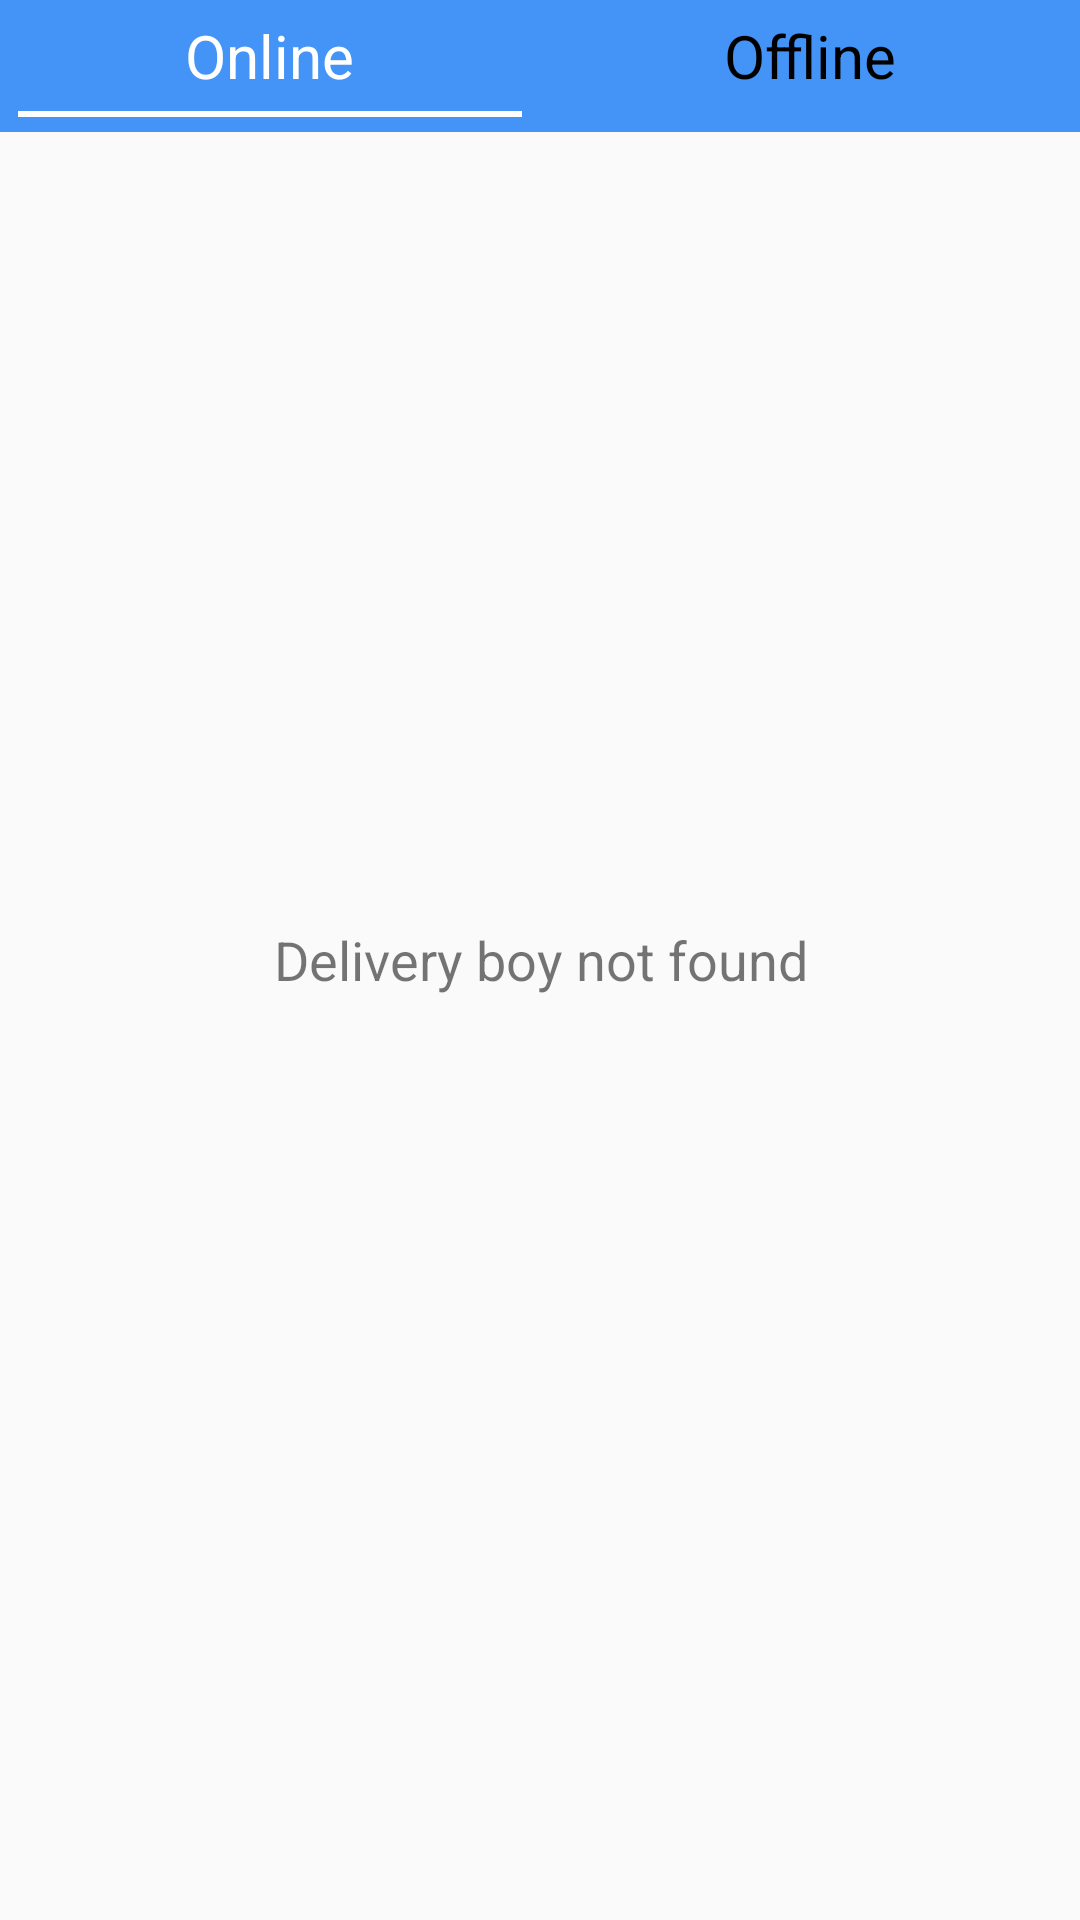

This screen was rendered from an Android layout file. Write that file and the resources it references.
<!-- AndroidManifest.xml: application theme AppTheme -->
<!-- res/layout/activity_delivery_boy.xml -->
<?xml version="1.0" encoding="utf-8"?>
<RelativeLayout xmlns:android="http://schemas.android.com/apk/res/android"
    xmlns:app="http://schemas.android.com/apk/res-auto"
    xmlns:tools="http://schemas.android.com/tools"
    android:layout_width="match_parent"
    android:layout_height="match_parent"
    tools:context=".DeliveryBoyActivity">

    <LinearLayout
        android:layout_width="match_parent"
        android:layout_height="wrap_content"
        android:id="@+id/x2"
        android:orientation="horizontal"
        android:background="@color/vendorPrimary"
        >
        <RelativeLayout
            android:layout_weight="1"
            android:layout_width="0dp"
            android:layout_height="wrap_content"
            >
            <TextView
                android:id="@+id/allOrder"
                android:layout_centerHorizontal="true"
                android:layout_width="wrap_content"
                android:layout_height="wrap_content"
                android:textAlignment="center"
                android:text="Online"
                android:textSize="20sp"
                android:layout_margin="5dp"
                android:textColor="@android:color/white"
                >
            </TextView>
            <View
                android:layout_below="@+id/allOrder"
                android:id="@+id/allOrderView"
                android:layout_centerHorizontal="true"
                android:layout_width="wrap_content"
                android:layout_height="2dp"
                android:background="@android:color/white"
                android:layout_marginStart="10dp"
                android:layout_marginEnd="2dp"
                android:layout_marginBottom="5dp"
                >
            </View>
        </RelativeLayout>
        <RelativeLayout
            android:layout_weight="1"
            android:layout_width="0dp"
            android:layout_height="wrap_content"
            >
            <TextView
                android:id="@+id/delivered"
                android:layout_centerHorizontal="true"
                android:layout_width="wrap_content"
                android:layout_height="wrap_content"
                android:textAlignment="center"
                android:layout_margin="5dp"
                android:text="Offline"
                android:textSize="20sp"
                android:textColor="@android:color/black"
                >
            </TextView>
            <View
                android:layout_below="@+id/delivered"
                android:layout_centerHorizontal="true"
                android:id="@+id/deliveredView"
                android:layout_width="wrap_content"
                android:layout_height="2dp"
                android:background="@android:color/white"
                android:layout_marginStart="2dp"
                android:layout_marginEnd="10dp"
                android:visibility="invisible"
                android:layout_marginBottom="5dp"
                >
            </View>
        </RelativeLayout>
    </LinearLayout>

    <TextView
        android:id="@+id/noItem"
        android:layout_width="match_parent"
        android:layout_height="wrap_content"
        android:layout_centerHorizontal="true"
        android:layout_centerVertical="true"
        android:textAlignment="center"
        android:text="Delivery boy not found"
        android:textSize="18sp"
        >
    </TextView>

    <TextView
        android:id="@+id/whichType"
        android:layout_width="wrap_content"
        android:layout_height="wrap_content"
        android:text="Online"
        android:visibility="gone"
        >
    </TextView>
    <androidx.recyclerview.widget.RecyclerView
        android:id="@+id/boylist"
        android:layout_width="match_parent"
        android:layout_height="match_parent"
        android:layout_below="@+id/x2"
        android:layout_marginBottom="15dp"
        >
    </androidx.recyclerview.widget.RecyclerView>

</RelativeLayout>
<!-- resources referenced by this layout -->
<resources>
  <color name="vendorPrimary">#4394F6</color>
  <style name="AppTheme" parent="Theme.AppCompat.Light.NoActionBar">
          
          <item name="colorPrimary">@color/colorPrimary</item>
          <item name="colorPrimaryDark">@color/colorPrimaryDark</item>
          <item name="colorAccent">@color/colorAccent</item>
  
          <item name="android:windowAnimationStyle">@style/CustomActivityAnimation</item>
      </style>
  <color name="colorPrimary">#BF007A</color>
  <color name="colorPrimaryDark">#3700B3</color>
  <color name="colorAccent">#03DAC5</color>
  <style name="CustomActivityAnimation" parent="@android:style/Animation.Activity">
          <item name="android:activityOpenEnterAnimation">@anim/slide_in_right</item>
          <item name="android:activityOpenExitAnimation">@anim/slide_out_left</item>
          <item name="android:activityCloseEnterAnimation">@anim/slide_in_left</item>
          <item name="android:activityCloseExitAnimation">@anim/slide_out_right</item>
      </style>
</resources>
